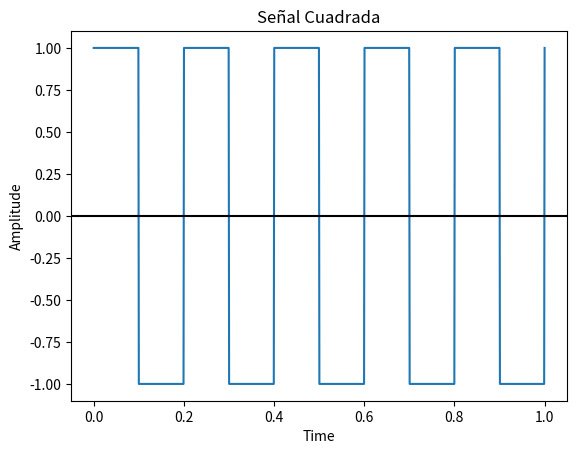

This chart was generated by the following Python code:
from scipy import signal 
import matplotlib.pyplot as plot 
import numpy as np 
  
t = np.linspace(0, 1, 1000, endpoint=True)  
print(t)
      
plot.plot(t, signal.square(2 * np.pi * 5 * t)) 
  
plot.xlabel('Time') 
plot.ylabel('Amplitude') 
plot.title('Señal Cuadrada') 
  
plot.axhline(y = 0, color = 'k') 
plot.show()